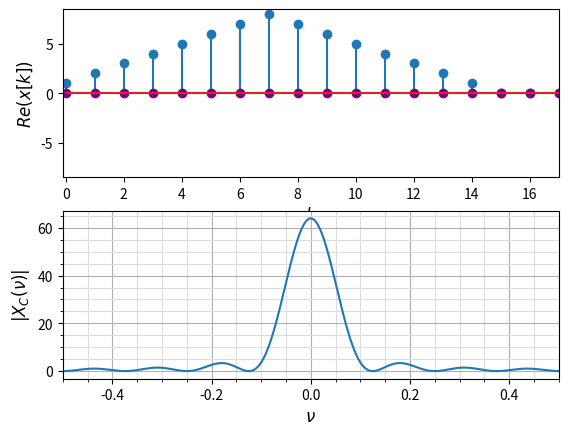

Reproduce this figure in Python.
import matplotlib.pyplot as plt
import numpy as np

def dtft(posx, negx, nu):
   sum = 0
   if posx is not None:
       for i in range (posx.shape[0]):
           sum += posx[i] * np.exp (-1j * 2 * np.pi * nu * i)

   if negx is not None:
       for i in range (negx.shape[0]):
           sum += negx[i] * np.exp (1j * 2 * np.pi * nu * (i+1))

   return sum

def convol(x, y):
   sum = np.zeros(x.shape[0], dtype=complex)
   for i in range(x.shape[0]):
       for k in range(i, sum.shape[0]):
           sum[k] += x[i] * y[k - i]
   return sum

Nd = 1000
N = 8
L = 4
v0 = 0.1
number_of_task = 5
x = np.zeros((Nd), dtype=complex)

if number_of_task == 1:
    x[0:N] = 1
if number_of_task == 2:
    for i in range(0, N*L, L):
        x[i] = 1
if number_of_task == 3:
    x[0:N] = 1
    for i in range (N):
        x[i] *= i
if number_of_task == 4:
    for i in range (N):
        x[i] = np.exp (2 * np.pi * v0 * i * 1j)
if number_of_task == 5:
    x[0:N] = 1
    #x = convol (x, x)
    x = np.convolve (x, x)
    x = x[0:Nd]

y = dtft(x, None ,np.linspace (-0.5, 0.5, Nd))

yph = np.angle(y)
yabs = np.absolute(y)
yreal = np.real(y)
yimag = np.imag(y)


if (number_of_task == 1 or number_of_task == 3):
    fig, (ax0, ax1, ax2) = plt.subplots(3, 1)
else:
    fig, (ax0, ax1) = plt.subplots(2, 1)


ax0.stem(range(0, np.nonzero(x)[0][-1]+4), np.real(x[0:np.nonzero(x)[0][-1]+4]))
markerline, stemline = ax0.stem(range (0, np.nonzero(x)[0][-1]+4), np.imag(x[0:np.nonzero(x)[0][-1]+4]))[0:2]
markerline.set_color('purple')
stemline.set_color('purple')
ax0.set_xlim(-0.1, np.nonzero(x)[0][-1]+3)
ax0.set_ylim(-np.max (np.absolute(x)) - 0.5, np.max (np.absolute(x)) + 0.5)
ax0.set_xlabel('$k$', fontsize=12)
ax0.set_ylabel('$Re(x[k])$', fontsize=12)

ax1.set_xlim(-0.5, 0.5)
if number_of_task == 1 or number_of_task == 3:
    ax2.set_xlabel('$\\nu$', fontsize=12)
else: 
    ax1.set_xlabel('$\\nu$', fontsize=12)

ax1.grid(True)
if number_of_task == 1:
    ax1.set_ylabel('$|X_N(\\nu)|$', fontsize=12)
if number_of_task == 2:
    ax1.set_ylabel('$|X_L(\\nu)|$', fontsize=12)
if number_of_task == 3:
    ax1.set_ylabel('$|X_D(\\nu)|$', fontsize=12)
if number_of_task == 4:
    ax1.set_ylabel('$|X_S(\\nu)|$', fontsize=12)
if number_of_task == 5:
    ax1.set_ylabel('$|X_C(\\nu)|$', fontsize=12)
ax1.grid(visible=True, which='major')
ax1.grid(visible=True, which='minor',c="#DDDDDD")
ax1.tick_params(axis='both', which='major', labelsize=10)
ax1.minorticks_on()

if number_of_task == 1 or number_of_task == 3:
    ax2.set_xlim(-0.5, 0.5)
    ax2.grid(True)
    ax2.set_ylabel('$arg(X(\\nu))$', fontsize=12)
    ax2.grid(visible=True, which='major')
    ax2.grid(visible=True, which='minor',c="#DDDDDD")
    ax2.tick_params(axis='both', which='major', labelsize=10)
    ax2.minorticks_on()

ax1.plot(np.linspace(-0.5, 0.5, Nd), yabs, c="tab:blue")

if number_of_task == 1:
    ax2.plot(np.linspace(-0.5, 0.5, Nd), yph, c="tab:blue")
if number_of_task == 3:
    x[0:N] = 1
    y = np.fft.fft(x, Nd)
    y = np.concatenate ((y[int(Nd/2+1):], y[0:int(Nd/2)+1]))
    ax2.plot(np.linspace(-0.5, 0.5, Nd), np.absolute(np.gradient (y) * 1j * Nd / (2 * np.pi)), c="tab:blue")
    ax2.set_ylabel('$|\\frac{j}{2\\pi}\\frac{dX_N}{d\\nu}|$', fontsize=12)
plt.show()

